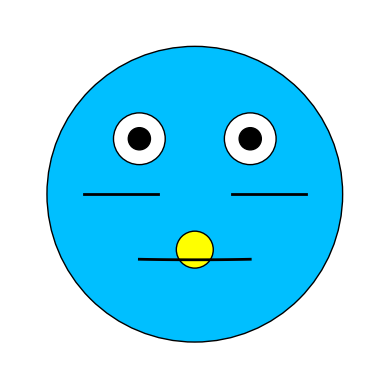

Write Python code to recreate this figure.
# filename: draw_doraemon.py
import matplotlib.pyplot as plt
import numpy as np

# 创建一个画布
fig, ax = plt.subplots()

# 画出哆啦A梦的脸部
face = plt.Circle((0.5, 0.5), 0.4, color='deepskyblue', ec='black')
ax.add_artist(face)

# 画出哆啦A梦的眼睛
eye1 = plt.Circle((0.35, 0.65), 0.07, color='white', ec='black')
eye2 = plt.Circle((0.65, 0.65), 0.07, color='white', ec='black')
ax.add_artist(eye1)
ax.add_artist(eye2)

# 画出眼珠
pupil1 = plt.Circle((0.35, 0.65), 0.03, color='black')
pupil2 = plt.Circle((0.65, 0.65), 0.03, color='black')
ax.add_artist(pupil1)
ax.add_artist(pupil2)

# 画出嘴巴
mouth_x = np.linspace(0.35, 0.65, 100)
mouth_y = 0.4 - 0.1 * np.sqrt(0.6 - (mouth_x - 0.5)**2)
ax.plot(mouth_x, mouth_y, color='black', lw=2)

# 画出胡须
ax.plot([0.2, 0.4], [0.5, 0.5], color='black', lw=2)  # 左胡须
ax.plot([0.6, 0.8], [0.5, 0.5], color='black', lw=2)  # 右胡须

# 画出铃铛
bell = plt.Circle((0.5, 0.35), 0.05, color='yellow', ec='black')
ax.add_artist(bell)

# 设置画布
ax.set_xlim(0, 1)
ax.set_ylim(0, 1)
ax.set_aspect('equal')
ax.axis('off')

# 显示图形
plt.show()
